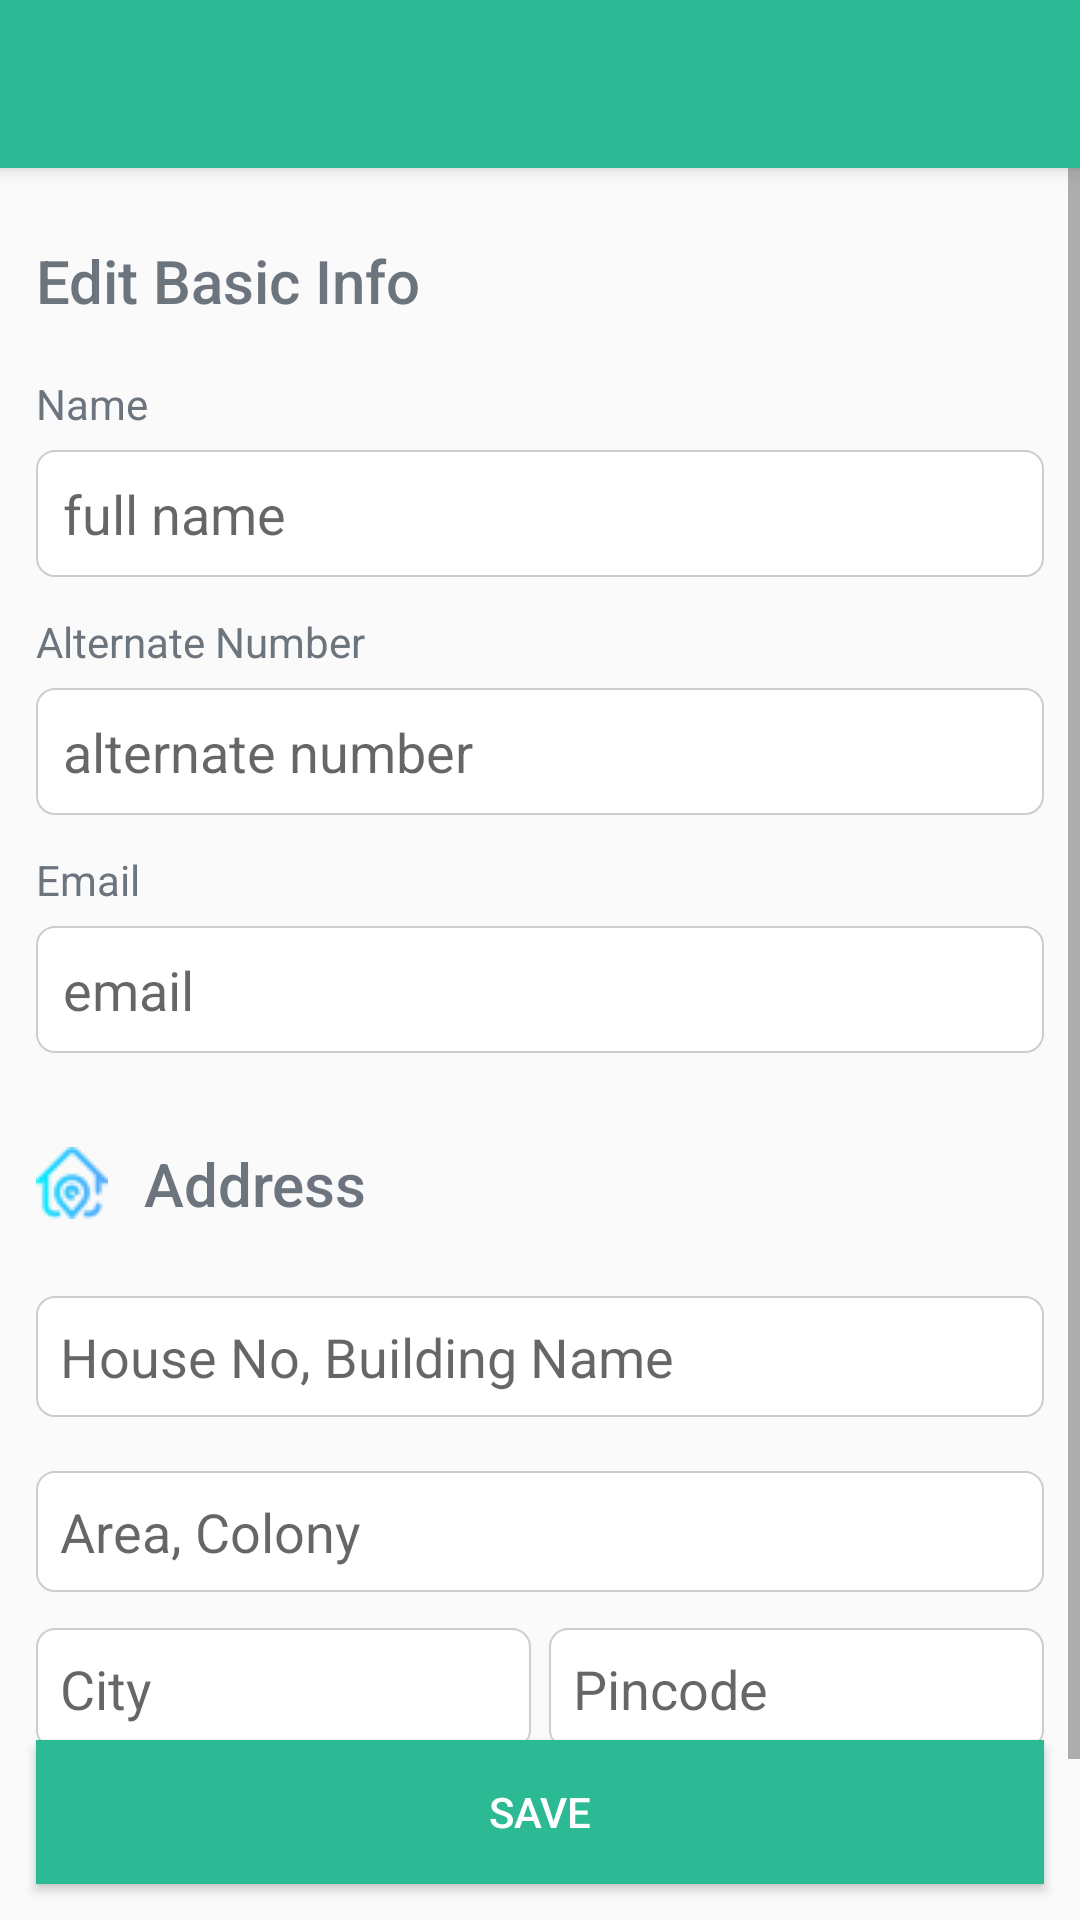

Layout XML and referenced resources for this Android screen:
<!-- AndroidManifest.xml: application theme AppTheme -->
<!-- res/layout/activity_edit_customer.xml -->
<?xml version="1.0" encoding="utf-8"?>
<RelativeLayout xmlns:android="http://schemas.android.com/apk/res/android"
    xmlns:app="http://schemas.android.com/apk/res-auto"
    xmlns:tools="http://schemas.android.com/tools"
    android:layout_width="match_parent"
    android:layout_height="match_parent"
    tools:context=".CustomerDetails">

    <LinearLayout
        android:layout_width="match_parent"
        android:layout_height="wrap_content"
        android:orientation="vertical">

        <androidx.appcompat.widget.Toolbar
            android:id="@+id/toolbar"
            android:layout_width="match_parent"
            android:layout_height="?attr/actionBarSize"
            android:background="@color/colorPrimaryDark"
            android:elevation="4dp"
            app:theme="@style/ToolbarTheme" />

        <ScrollView
            android:layout_width="match_parent"
            android:layout_height="wrap_content"
            android:layout_marginBottom="24dp"
            android:fillViewport="true">

            <LinearLayout
                android:layout_width="match_parent"
                android:layout_height="wrap_content"
                android:layout_marginTop="12dp"
                android:orientation="vertical">

                <TextView
                    style="@style/Base.TextAppearance.AppCompat.Title"
                    android:layout_width="wrap_content"
                    android:layout_height="wrap_content"
                    android:layout_marginTop="12dp"
                    android:layout_marginBottom="12dp"
                    android:layout_marginLeft="12dp"
                    android:drawableLeft="@drawable/userinfo"
                    android:drawablePadding="12dp"
                    android:text="Edit Basic Info"
                    android:textColor="#6C757D">

                </TextView>


                <TextView
                    android:layout_width="wrap_content"
                    android:layout_height="wrap_content"
                    android:layout_marginLeft="12dp"
                    android:layout_marginTop="6dp"
                    android:layout_marginBottom="6dp"
                    android:text="Name"
                    android:textColor="#6C757D">

                </TextView>

                <EditText
                    android:id="@+id/name"
                    android:layout_width="match_parent"
                    android:layout_height="wrap_content"
                    android:layout_marginLeft="12dp"
                    android:layout_marginRight="12dp"
                    android:layout_marginBottom="6dp"
                    android:background="@drawable/edit_text_background"
                    android:hint="full name"
                    android:padding="9dp" />


                <TextView
                    android:layout_width="wrap_content"
                    android:layout_height="wrap_content"
                    android:layout_marginLeft="12dp"
                    android:layout_marginTop="6dp"
                    android:layout_marginBottom="6dp"
                    android:text="Alternate Number"
                    android:textColor="#6C757D">

                </TextView>

                <EditText
                    android:id="@+id/alt_no"
                    android:layout_width="match_parent"
                    android:layout_height="wrap_content"
                    android:layout_marginLeft="12dp"
                    android:layout_marginRight="12dp"
                    android:layout_marginBottom="6dp"
                    android:background="@drawable/edit_text_background"
                    android:ems="10"
                    android:hint="alternate number"
                    android:inputType="phone"
                    android:padding="9dp" />

                <TextView
                    android:layout_width="wrap_content"
                    android:layout_height="wrap_content"
                    android:layout_marginLeft="12dp"
                    android:layout_marginTop="6dp"
                    android:layout_marginBottom="6dp"
                    android:text="Email"
                    android:textColor="#6C757D">

                </TextView>

                <EditText
                    android:id="@+id/email"
                    android:layout_width="match_parent"
                    android:layout_height="wrap_content"
                    android:layout_marginLeft="12dp"
                    android:layout_marginRight="12dp"
                    android:layout_marginBottom="6dp"
                    android:background="@drawable/edit_text_background"
                    android:hint="email"
                    android:padding="9dp" />

                <TextView
                    style="@style/Base.TextAppearance.AppCompat.Title"
                    android:layout_width="wrap_content"
                    android:layout_height="wrap_content"
                    android:layout_marginLeft="12dp"
                    android:layout_marginTop="24dp"
                    android:layout_marginBottom="24dp"
                    android:drawableLeft="@drawable/address"
                    android:drawablePadding="12dp"
                    android:text="Address"
                    android:textColor="#6C757D">

                </TextView>

                <EditText
                    android:id="@+id/house_no"
                    android:layout_width="match_parent"
                    android:layout_height="wrap_content"
                    android:layout_marginLeft="12dp"
                    android:layout_marginRight="12dp"
                    android:layout_marginBottom="12dp"
                    android:background="@drawable/edit_text_background"
                    android:hint="House No, Building Name"
                    android:padding="8dp" />

                <EditText
                    android:id="@+id/area"
                    android:layout_width="match_parent"
                    android:layout_height="wrap_content"
                    android:layout_marginLeft="12dp"
                    android:layout_marginTop="6dp"
                    android:layout_marginRight="12dp"
                    android:layout_marginBottom="12dp"
                    android:background="@drawable/edit_text_background"
                    android:hint="Area, Colony"
                    android:padding="8dp" />

                <LinearLayout
                    android:layout_width="match_parent"
                    android:layout_height="wrap_content"
                    android:layout_marginBottom="12dp"
                    android:weightSum="2">

                    <EditText
                        android:id="@+id/city"
                        android:layout_width="0dp"
                        android:layout_height="wrap_content"
                        android:layout_marginLeft="12dp"
                        android:layout_marginRight="3dp"
                        android:layout_weight="1"
                        android:background="@drawable/edit_text_background"
                        android:hint="City"
                        android:padding="8dp" />

                    <EditText
                        android:id="@+id/pincode"
                        android:layout_width="0dp"
                        android:layout_height="wrap_content"
                        android:layout_marginLeft="3dp"
                        android:layout_marginRight="12dp"
                        android:layout_weight="1"
                        android:background="@drawable/edit_text_background"
                        android:hint="Pincode"
                        android:padding="8dp" />


                </LinearLayout>

                <EditText
                    android:id="@+id/state"
                    android:layout_width="match_parent"
                    android:layout_height="wrap_content"
                    android:layout_marginLeft="12dp"
                    android:layout_marginRight="12dp"
                    android:layout_marginBottom="12dp"
                    android:background="@drawable/edit_text_background"
                    android:hint="state"
                    android:padding="8dp" />



            </LinearLayout>

        </ScrollView>

    </LinearLayout>

    <Button
        android:id="@+id/save"
        android:layout_width="match_parent"
        android:layout_height="wrap_content"
        android:layout_above="@+id/navigation"
        android:layout_alignParentBottom="true"
        android:layout_marginLeft="12dp"
        android:layout_marginRight="12dp"
        android:layout_marginBottom="12dp"
        android:background="@color/colorPrimaryDark"
        android:foreground="?attr/selectableItemBackground"
        android:text="Save"
        android:textColor="#fff">

    </Button>

    <ProgressBar
        android:id="@+id/progressBar"
        android:layout_width="wrap_content"
        android:layout_height="wrap_content"
        android:layout_centerInParent="true"
        android:visibility="gone"></ProgressBar>

</RelativeLayout>
<!-- resources referenced by this layout -->
<resources>
  <color name="colorPrimaryDark">#2CBA94</color>
  <!-- drawable address: png bitmap (drawable, 1218 bytes) -->
  <!-- drawable edit_text_background (drawable) -->
  <?xml version="1.0" encoding="UTF-8"?>
  <shape xmlns:android="http://schemas.android.com/apk/res/android"
      android:shape="rectangle">
      <solid android:color="#FFFFFF" />
  
      <stroke android:color="#CDCDCD"
          android:width="0.5dp"></stroke>
  
      <corners android:radius="6dp" />
  </shape>
  <style name="ToolbarTheme" parent="@style/ThemeOverlay.AppCompat.ActionBar">
          
          <item name="colorControlNormal">@color/white</item>
      </style>
  <style name="AppTheme" parent="Theme.AppCompat.Light.NoActionBar">
          
          
          <item name="colorPrimary">@color/purple_500</item>
          <item name="colorPrimaryVariant">@color/colorPrimaryDark</item>
          <item name="colorOnPrimary">@color/white</item>
          
          <item name="colorSecondary">@color/teal_200</item>
          <item name="colorSecondaryVariant">@color/teal_700</item>
          <item name="colorOnSecondary">@color/black</item>
          
          <item name="android:statusBarColor" tools:targetApi="l">?attr/colorPrimaryVariant</item>
  
  
      </style>
  <color name="white">#FFFFFFFF</color>
  <color name="purple_500">#21CC9E</color>
  <color name="teal_200">#FF03DAC5</color>
  <color name="teal_700">#FF018786</color>
  <color name="black">#FF000000</color>
</resources>
